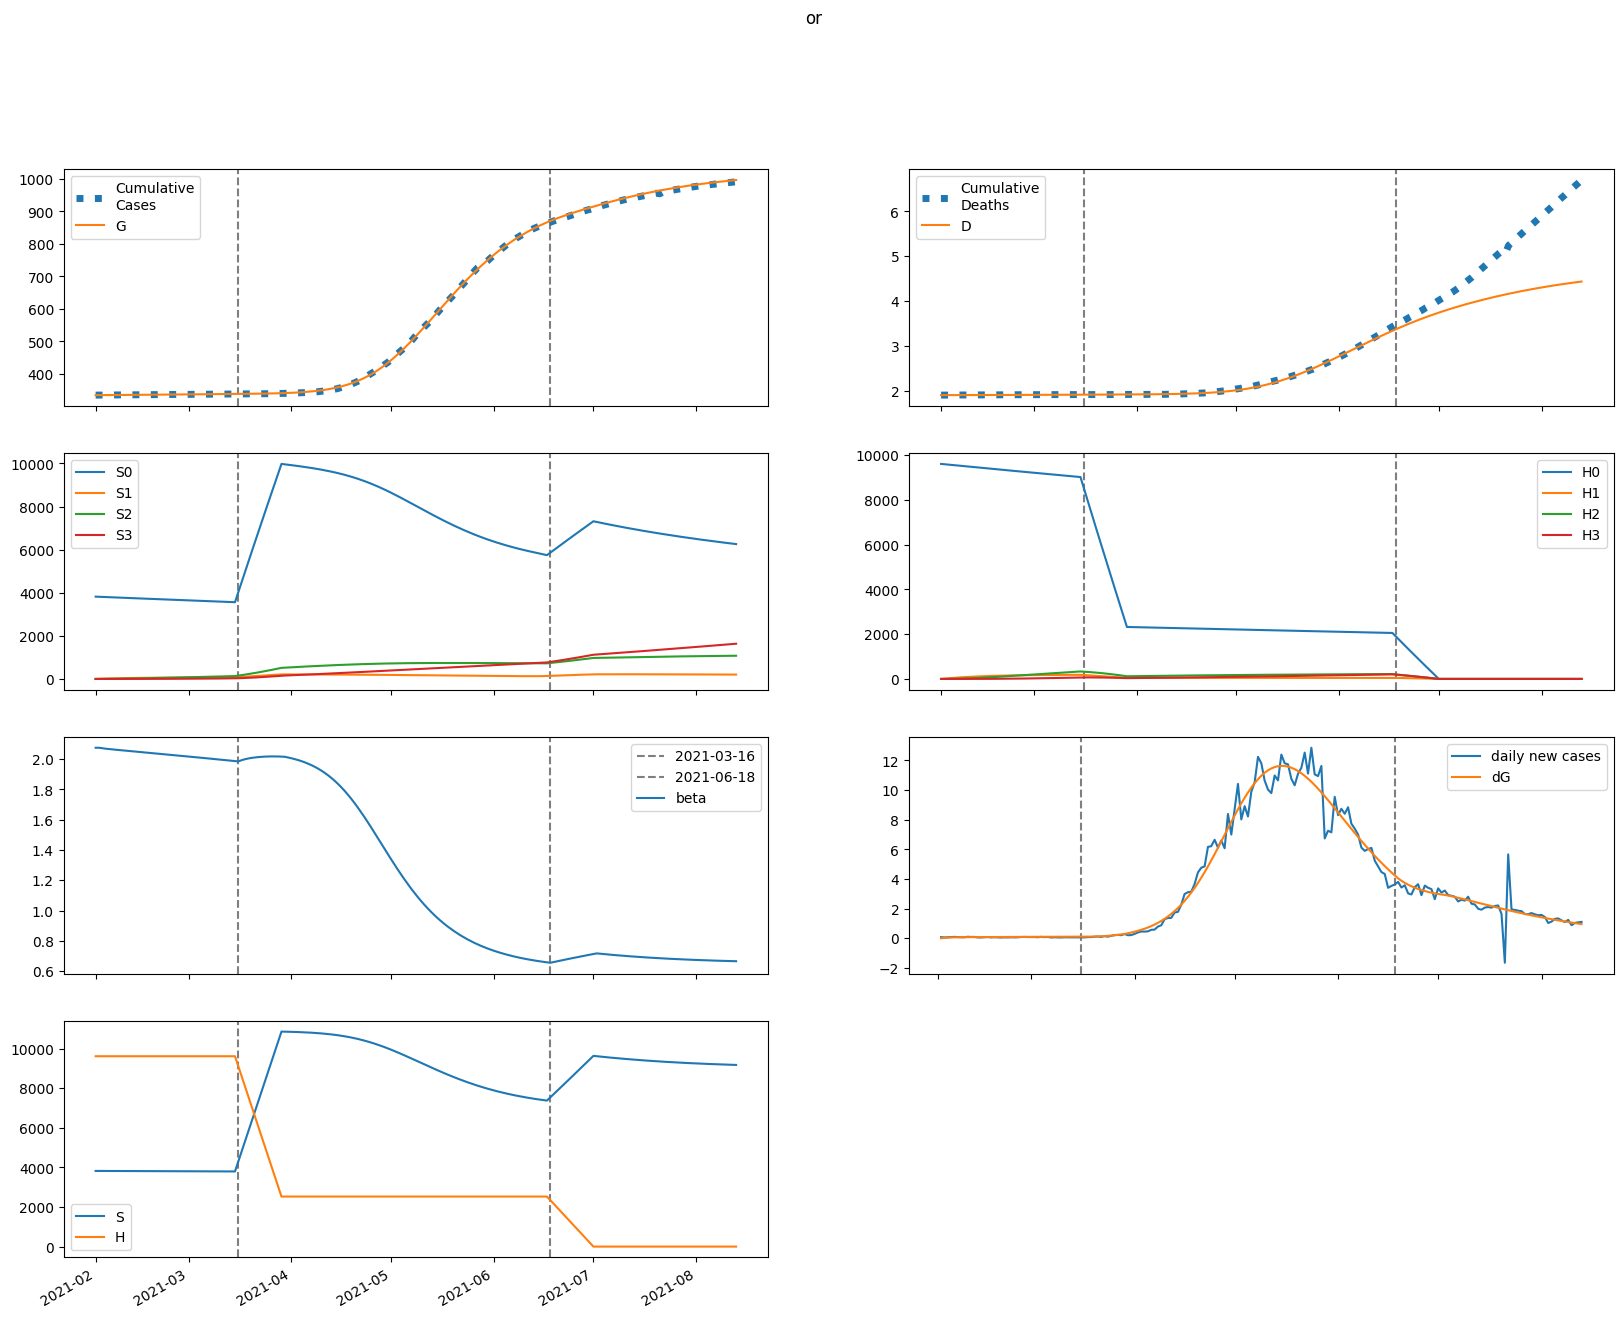

Data behind this chart, as committed beside it:
series, 2021-02-01, 2021-02-02, 2021-02-03, 2021-02-04, 2021-02-05, 2021-02-06, 2021-02-07, 2021-02-08, 2021-02-09, 2021-02-10, 2021-02-11, 2021-02-12, 2021-02-13, 2021-02-14, 2021-02-15, 2021-02-16, 2021-02-17, 2021-02-18, 2021-02-19, 2021-02-20, 2021-02-21, 2021-02-22, 2021-02-23
S, 3819657, 3818732, 3817963, 3817288, 3816668, 3816081, 3815513, 3814954, 3814399, 3813845, 3813289, 3812731, 3812169, 3811604, 3811035, 3810462, 3809884, 3809303, 3808717, 3808128, 3807534, 3806937, 3806336
E, 58.37, 971.1, 1544, 1907, 2141, 2295, 2399, 2473, 2528, 2571, 2607, 2638, 2666, 2692, 2717, 2741, 2764, 2787, 2809, 2830, 2852, 2872, 2893
I, 765.6, 615.2, 523.6, 468.3, 435.5, 416.6, 406.3, 401.4, 399.8, 400.2, 402, 404.5, 407.5, 410.8, 414.2, 417.8, 421.4, 425, 428.6, 432.2, 435.8, 439.3, 442.8
A, 4130, 3465, 3065, 2828, 2691, 2617, 2581, 2569, 2571, 2583, 2599, 2620, 2642, 2665, 2689, 2713, 2738, 2762, 2786, 2811, 2834, 2858, 2881
IH, 0.0, 31.16, 54.65, 73.25, 88.67, 102, 113.9, 124.8, 134.9, 144.5, 153.6, 162.4, 170.8, 178.9, 186.7, 194.3, 201.7, 208.8, 215.8, 222.5, 229.1, 235.4, 241.6
IN, 121.1, 232, 309.8, 366.6, 409.9, 444.4, 473, 497.5, 519.3, 538.9, 557, 573.8, 589.7, 604.6, 618.8, 632.4, 645.4, 657.9, 669.9, 681.5, 692.7, 703.5, 713.9
D, 1906, 1906, 1906, 1906, 1906, 1906, 1906, 1906, 1907, 1907, 1907, 1907, 1907, 1907, 1908, 1908, 1908, 1908, 1908, 1909, 1909, 1909, 1909
R, 0.0, 684.6, 1272, 1801, 2297, 2775, 3245, 3711, 4179, 4649, 5123, 5602, 6085, 6575, 7069, 7569, 8075, 8586, 9103, 9624, 10151, 10683, 11221
G, 335072, 335074, 335105, 335153, 335214, 335281, 335354, 335430, 335508, 335588, 335669, 335752, 335835, 335919, 336005, 336090, 336177, 336265, 336353, 336441, 336531, 336621, 336712
H, 9610326, 9610326, 9610326, 9610326, 9610326, 9610326, 9610326, 9610326, 9610326, 9610326, 9610326, 9610326, 9610326, 9610326, 9610326, 9610326, 9610326, 9610326, 9610326, 9610326, 9610326, 9610326, 9610326
S0, 3819657, 3813004, 3806518, 3800136, 3793820, 3787546, 3781301, 3775076, 3768864, 3762663, 3756470, 3750285, 3744106, 3737934, 3731767, 3725606, 3719451, 3713302, 3707158, 3701020, 3694888, 3688761, 3682641
E0, 58.37, 971.1, 1543, 1904, 2136, 2288, 2390, 2461, 2513, 2554, 2587, 2615, 2640, 2664, 2686, 2707, 2727, 2747, 2766, 2785, 2804, 2822, 2839
I0, 765.6, 615.2, 523.6, 468.3, 435.4, 416.3, 405.9, 400.8, 398.9, 399.1, 400.5, 402.6, 405.3, 408.2, 411.2, 414.4, 417.6, 420.8, 424, 427.1, 430.3, 433.4, 436.4
A0, 4130, 3465, 3065, 2828, 2691, 2616, 2579, 2565, 2566, 2576, 2591, 2609, 2629, 2650, 2672, 2693, 2715, 2737, 2759, 2780, 2801, 2822, 2842
IH0, 0.0, 31.16, 54.65, 73.25, 88.67, 102, 113.9, 124.8, 134.9, 144.4, 153.5, 162.2, 170.5, 178.6, 186.3, 193.8, 201.1, 208.1, 214.9, 221.5, 227.9, 234.1, 240.1
IN0, 121.1, 232, 309.8, 366.6, 409.9, 444.3, 472.9, 497.4, 519, 538.6, 556.5, 573.1, 588.7, 603.4, 617.3, 630.6, 643.2, 655.3, 666.8, 677.9, 688.6, 698.9, 708.8
D0, 1906, 1906, 1906, 1906, 1906, 1906, 1906, 1906, 1907, 1907, 1907, 1907, 1907, 1907, 1908, 1908, 1908, 1908, 1908, 1909, 1909, 1909, 1909
R0, 0.0, 684.6, 1272, 1801, 2297, 2775, 3244, 3711, 4177, 4647, 5119, 5597, 6079, 6566, 7058, 7555, 8057, 8564, 9076, 9593, 10115, 10641, 11172
G0, 335072, 335074, 335105, 335153, 335214, 335281, 335353, 335429, 335507, 335586, 335667, 335749, 335831, 335915, 335999, 336084, 336170, 336256, 336343, 336430, 336518, 336607, 336696
H0, 9610326, 9595911, 9581517, 9567145, 9552794, 9538465, 9524157, 9509871, 9495606, 9481363, 9467141, 9452940, 9438761, 9424602, 9410466, 9396350, 9382255, 9368182, 9354130, 9340098, 9326088, 9312099, 9298131
S1, 0.0, 5728, 11036, 15955, 20512, 24734, 28644, 32265, 35618, 38722, 41594, 44251, 46709, 48981, 51082, 53023, 54815, 56471, 57998, 59407, 60705, 61902, 63003
E1, 0.0, 0.0, 1.154, 2.873, 4.882, 7.049, 9.311, 11.63, 13.98, 16.34, 18.69, 21.01, 23.3, 25.54, 27.72, 29.84, 31.88, 33.85, 35.75, 37.57, 39.31, 40.97, 42.56
I1, 0.0, 0.0, 0.0, 0.03648, 0.1201, 0.2506, 0.4236, 0.6338, 0.8755, 1.143, 1.433, 1.739, 2.057, 2.385, 2.718, 3.054, 3.391, 3.725, 4.055, 4.379, 4.696, 5.005, 5.306
A1, 0.0, 0.0, 0.0, 0.1968, 0.6548, 1.381, 2.358, 3.561, 4.963, 6.537, 8.256, 10.09, 12.03, 14.04, 16.1, 18.2, 20.32, 22.44, 24.55, 26.64, 28.7, 30.72, 32.69
IH1, 0.0, 0.0, 0.0, 0.0, 0.001485, 0.006298, 0.01618, 0.03262, 0.0568, 0.08962, 0.1317, 0.1835, 0.2451, 0.3167, 0.3981, 0.489, 0.589, 0.6978, 0.8148, 0.9394, 1.071, 1.209, 1.353
IN1, 0.0, 0.0, 0.0, 0.0, 0.005769, 0.02427, 0.06186, 0.1237, 0.2135, 0.334, 0.4868, 0.6725, 0.891, 1.142, 1.423, 1.733, 2.071, 2.433, 2.818, 3.223, 3.645, 4.082, 4.531
D1, 0.0, 0.0, 0.0, 0.0, 0.0, 1.4897450184518223e-06, 7.808527891011867e-06, 2.404474053969848e-05, 5.677382420874224e-05, 0.0001138, 0.0002037, 0.0003358, 0.0005199, 0.0007658, 0.001084, 0.001483, 0.001973, 0.002564, 0.003264, 0.004082, 0.005024, 0.006099, 0.007312
R1, 0.0, 0.0, 0.0, 0.0, 0.03214, 0.1396, 0.3674, 0.7584, 1.352, 2.183, 3.283, 4.678, 6.392, 8.444, 10.85, 13.62, 16.76, 20.28, 24.18, 28.47, 33.13, 38.18, 43.6
G1, 0.0, 0.0, 0.0, 0.03648, 0.1273, 0.2817, 0.5046, 0.799, 1.167, 1.609, 2.125, 2.716, 3.38, 4.117, 4.925, 5.801, 6.745, 7.753, 8.823, 9.954, 11.14, 12.38, 13.68
H1, 0.0, 14415, 27780, 40168, 51649, 62289, 72148, 81281, 89740, 97573, 104826, 111539, 117751, 123498, 128814, 133729, 138271, 142468, 146344, 149922, 153224, 156268, 159074
S2, 0.0, 0.0, 409.1, 1192, 2318, 3755, 5476, 7457, 9672, 12100, 14721, 17515, 20466, 23557, 26774, 30102, 33529, 37042, 40632, 44289, 48002, 51763, 55565
E2, 0.0, 0.0, 0.0, 0.02533, 0.08794, 0.1949, 0.3514, 0.5614, 0.828, 1.153, 1.538, 1.984, 2.488, 3.051, 3.671, 4.345, 5.071, 5.848, 6.672, 7.541, 8.453, 9.403, 10.39
I2, 0.0, 0.0, 0.0, 0.0, 0.0008009, 0.003422, 0.008905, 0.01825, 0.03237, 0.05212, 0.07822, 0.1113, 0.1519, 0.2004, 0.257, 0.322, 0.3953, 0.4771, 0.5672, 0.6654, 0.7715, 0.8854, 1.007
A2, 0.0, 0.0, 0.0, 0.0, 0.004321, 0.01862, 0.04882, 0.1008, 0.1801, 0.2919, 0.441, 0.6314, 0.8666, 1.15, 1.482, 1.866, 2.303, 2.792, 3.333, 3.927, 4.572, 5.267, 6.011
IH2, 0.0, 0.0, 0.0, 0.0, 0.0, 3.259746060503343e-05, 0.0001703, 0.0005243, 0.001241, 0.002497, 0.004494, 0.007455, 0.01162, 0.01722, 0.02452, 0.03377, 0.0452, 0.05904, 0.07553, 0.09487, 0.1172, 0.1428, 0.1718
IN2, 0.0, 0.0, 0.0, 0.0, 0.0, 0.0001267, 0.0006572, 0.00201, 0.004727, 0.009449, 0.0169, 0.02785, 0.04312, 0.06352, 0.08988, 0.123, 0.1636, 0.2124, 0.27, 0.337, 0.414, 0.5012, 0.5992
D2, 0.0, 0.0, 0.0, 0.0, 0.0, 0.0, 3.270354598080871e-08, 2.035280466440842e-07, 7.294935604948212e-07, 1.9743813682025064e-06, 4.47926800788063e-06, 8.987970553974246e-06, 1.6467092041844066e-05, 2.8120515917414857e-05, 4.5398396048772934e-05, 7.00008899272123e-05, 0.0001039, 0.0001492, 0.0002085, 0.0002842, 0.0003794, 0.000497, 0.0006403
R2, 0.0, 0.0, 0.0, 0.0, 0.0, 0.0007056, 0.003758, 0.01179, 0.02845, 0.05832, 0.1069, 0.1806, 0.2864, 0.4321, 0.626, 0.8768, 1.194, 1.585, 2.062, 2.633, 3.307, 4.094, 5.003
G2, 0.0, 0.0, 0.0, 0.0, 0.0008009, 0.003582, 0.009745, 0.02086, 0.03861, 0.06479, 0.1013, 0.1499, 0.2126, 0.2913, 0.3878, 0.5038, 0.6412, 0.8016, 0.9865, 1.197, 1.436, 1.703, 2.001
H2, 0.0, 0.0, 1030, 3002, 5835, 9455, 13792, 18781, 24363, 30483, 37089, 44135, 51577, 59374, 67488, 75886, 84535, 93405, 102469, 111702, 121081, 130584, 140192
S3, 0.0, 0.0, 0.0, 4.87, 19.06, 46.65, 91.35, 156.5, 245.3, 360.4, 504.4, 679.7, 888.2, 1132, 1412, 1731, 2089, 2488, 2929, 3413, 3940, 4511, 5127
E3, 0.0, 0.0, 0.0, 0.0, 0.0001581, 0.0007125, 0.001959, 0.004242, 0.007945, 0.01348, 0.02128, 0.03178, 0.04544, 0.06268, 0.08395, 0.1097, 0.1402, 0.176, 0.2175, 0.2649, 0.3186, 0.3789, 0.4462
I3, 0.0, 0.0, 0.0, 0.0, 0.0, 4.998235864713477e-06, 2.6533802050191763e-05, 8.320925759828151e-05, 0.0002008, 0.0004121, 0.0007564, 0.001279, 0.002029, 0.003063, 0.004436, 0.006209, 0.008442, 0.0112, 0.01454, 0.01852, 0.02322, 0.02867, 0.03495
A3, 0.0, 0.0, 0.0, 0.0, 0.0, 2.69636823498087e-05, 0.0001441, 0.0004548, 0.001104, 0.002279, 0.004206, 0.007149, 0.0114, 0.01729, 0.02516, 0.03537, 0.0483, 0.06434, 0.08386, 0.1073, 0.1349, 0.1672, 0.2046
IH3, 0.0, 0.0, 0.0, 0.0, 0.0, 0.0, 2.0342649597380771e-07, 1.2732519616373631e-06, 4.59667907926867e-06, 1.2541364794514536e-05, 2.869131644324381e-05, 5.80522866240309e-05, 0.0001072, 0.0001845, 0.0003, 0.0004657, 0.0006952, 0.001004, 0.00141, 0.001932, 0.00259, 0.003406, 0.004405
IN3, 0.0, 0.0, 0.0, 0.0, 0.0, 0.0, 7.903679271456004e-07, 4.91983455182445e-06, 1.7664918975302443e-05, 4.793616887209315e-05, 0.0001091, 0.0002195, 0.0004033, 0.0006904, 0.001117, 0.001725, 0.002562, 0.003682, 0.005143, 0.007011, 0.009352, 0.01224, 0.01575
D3, 0.0, 0.0, 0.0, 0.0, 0.0, 0.0, 0.0, 2.0408852841030668e-10, 1.4814841690428996e-09, 6.093122708907321e-09, 1.867530219794918e-08, 4.7459991837444326e-08, 1.0570120417920962e-07, 2.1326915733118058e-07, 3.9836962121393685e-07, 6.993448348919329e-07, 1.1665140956555008e-06, 1.864015724795293e-06, 2.871616809107806e-06, 4.286462252918588e-06, 6.224739789511846e-06, 8.823242398433765e-06, 1.2240813894079461e-05
R3, 0.0, 0.0, 0.0, 0.0, 0.0, 0.0, 4.403407552208232e-06, 2.8012088184775693e-05, 0.0001028, 0.0002848, 0.0006616, 0.001359, 0.002548, 0.004449, 0.00734, 0.01156, 0.0175, 0.02564, 0.0365, 0.0507, 0.0689, 0.09184, 0.1203
G3, 0.0, 0.0, 0.0, 0.0, 0.0, 4.998235864713477e-06, 2.7527596473311172e-05, 8.947874232801403e-05, 0.0002236, 0.0004748, 0.0009011, 0.001574, 0.002579, 0.004016, 0.005998, 0.008652, 0.01212, 0.01655, 0.02212, 0.029, 0.03737, 0.04745, 0.05943
H3, 0.0, 0.0, 0.0, 12.26, 47.99, 117.5, 230, 394.2, 617.8, 907.8, 1271, 1712, 2238, 2852, 3559, 4362, 5265, 6272, 7384, 8604, 9933, 11375, 12929
beta, 2.075, 2.075, 2.072, 2.069, 2.067, 2.065, 2.062, 2.06, 2.058, 2.056, 2.054, 2.052, 2.05, 2.048, 2.046, 2.044, 2.042, 2.04, 2.038, 2.036, 2.034, 2.032, 2.03
